Run: headless pygame with SDL's dummy video driver; simulated clock (each Clock.tick advances the game by its frame time, no real sleeping); random seed 0; keys injected as events and as key.get_pressed() state; no mouse input.
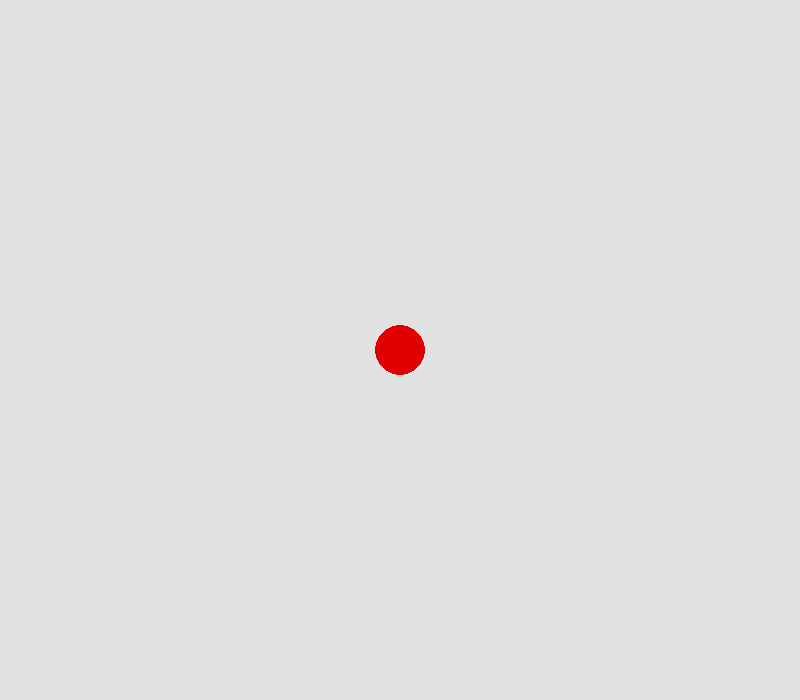
Frame 1 of 4 · flips 1–60 · no input
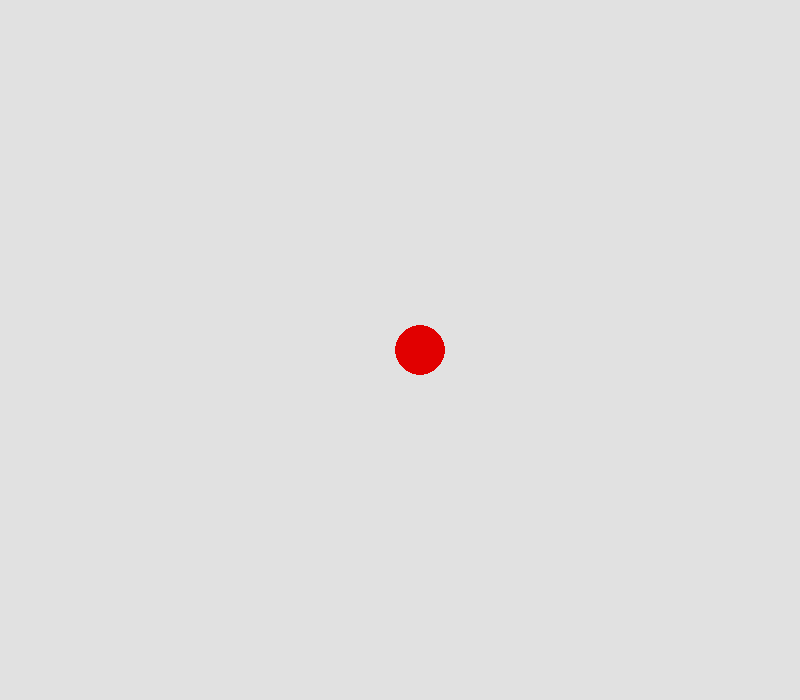
Frame 2 of 4 · flips 61–180 · tapped SPACE, RETURN · held RIGHT (→), D
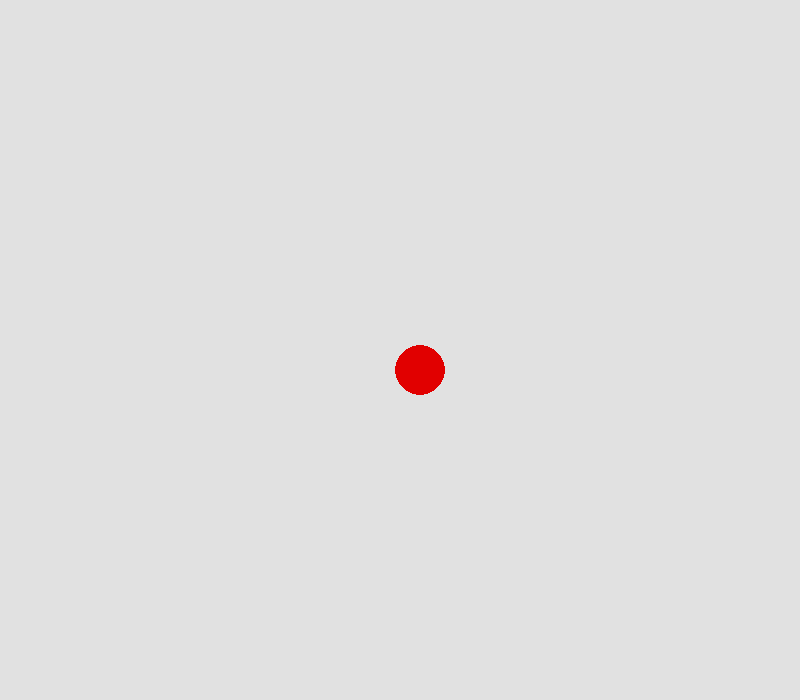
Frame 3 of 4 · flips 181–300 · held DOWN (↓), S
Frame 4 of 4 · flips 301–420 · held LEFT (←), A, UP (↑), W · screen same as frame 1, image omitted

The pygame program that drew these frames:

import pygame 

pygame.init()
width = 800
heigth = 700
screen = pygame.display.set_mode((width, heigth))
done = False

clock = pygame.time.Clock()
color = (225, 0, 0)
x, y = width//2, heigth//2
rad = 25
pic = 20

while not done:
    clock.tick(60)
    for event in pygame.event.get():
        if event.type == pygame.QUIT:
            done = True
        if event.type == pygame.KEYDOWN:
            if event.key == pygame.K_LEFT:
                if x - pic - rad >= 0:
                    x -= pic
            if event.key == pygame.K_RIGHT:
                if x + pic + rad <= width:
                    x += pic
            if event.key == pygame.K_UP:
                if y - pic - rad >= 0:
                    y -= pic
            if event.key == pygame.K_DOWN:
                if y + pic + rad <= heigth:
                    y += pic

    screen.fill((225, 225, 225))
    pygame.draw.circle(screen, color, (x, y), rad)
    
    pygame.display.flip()
